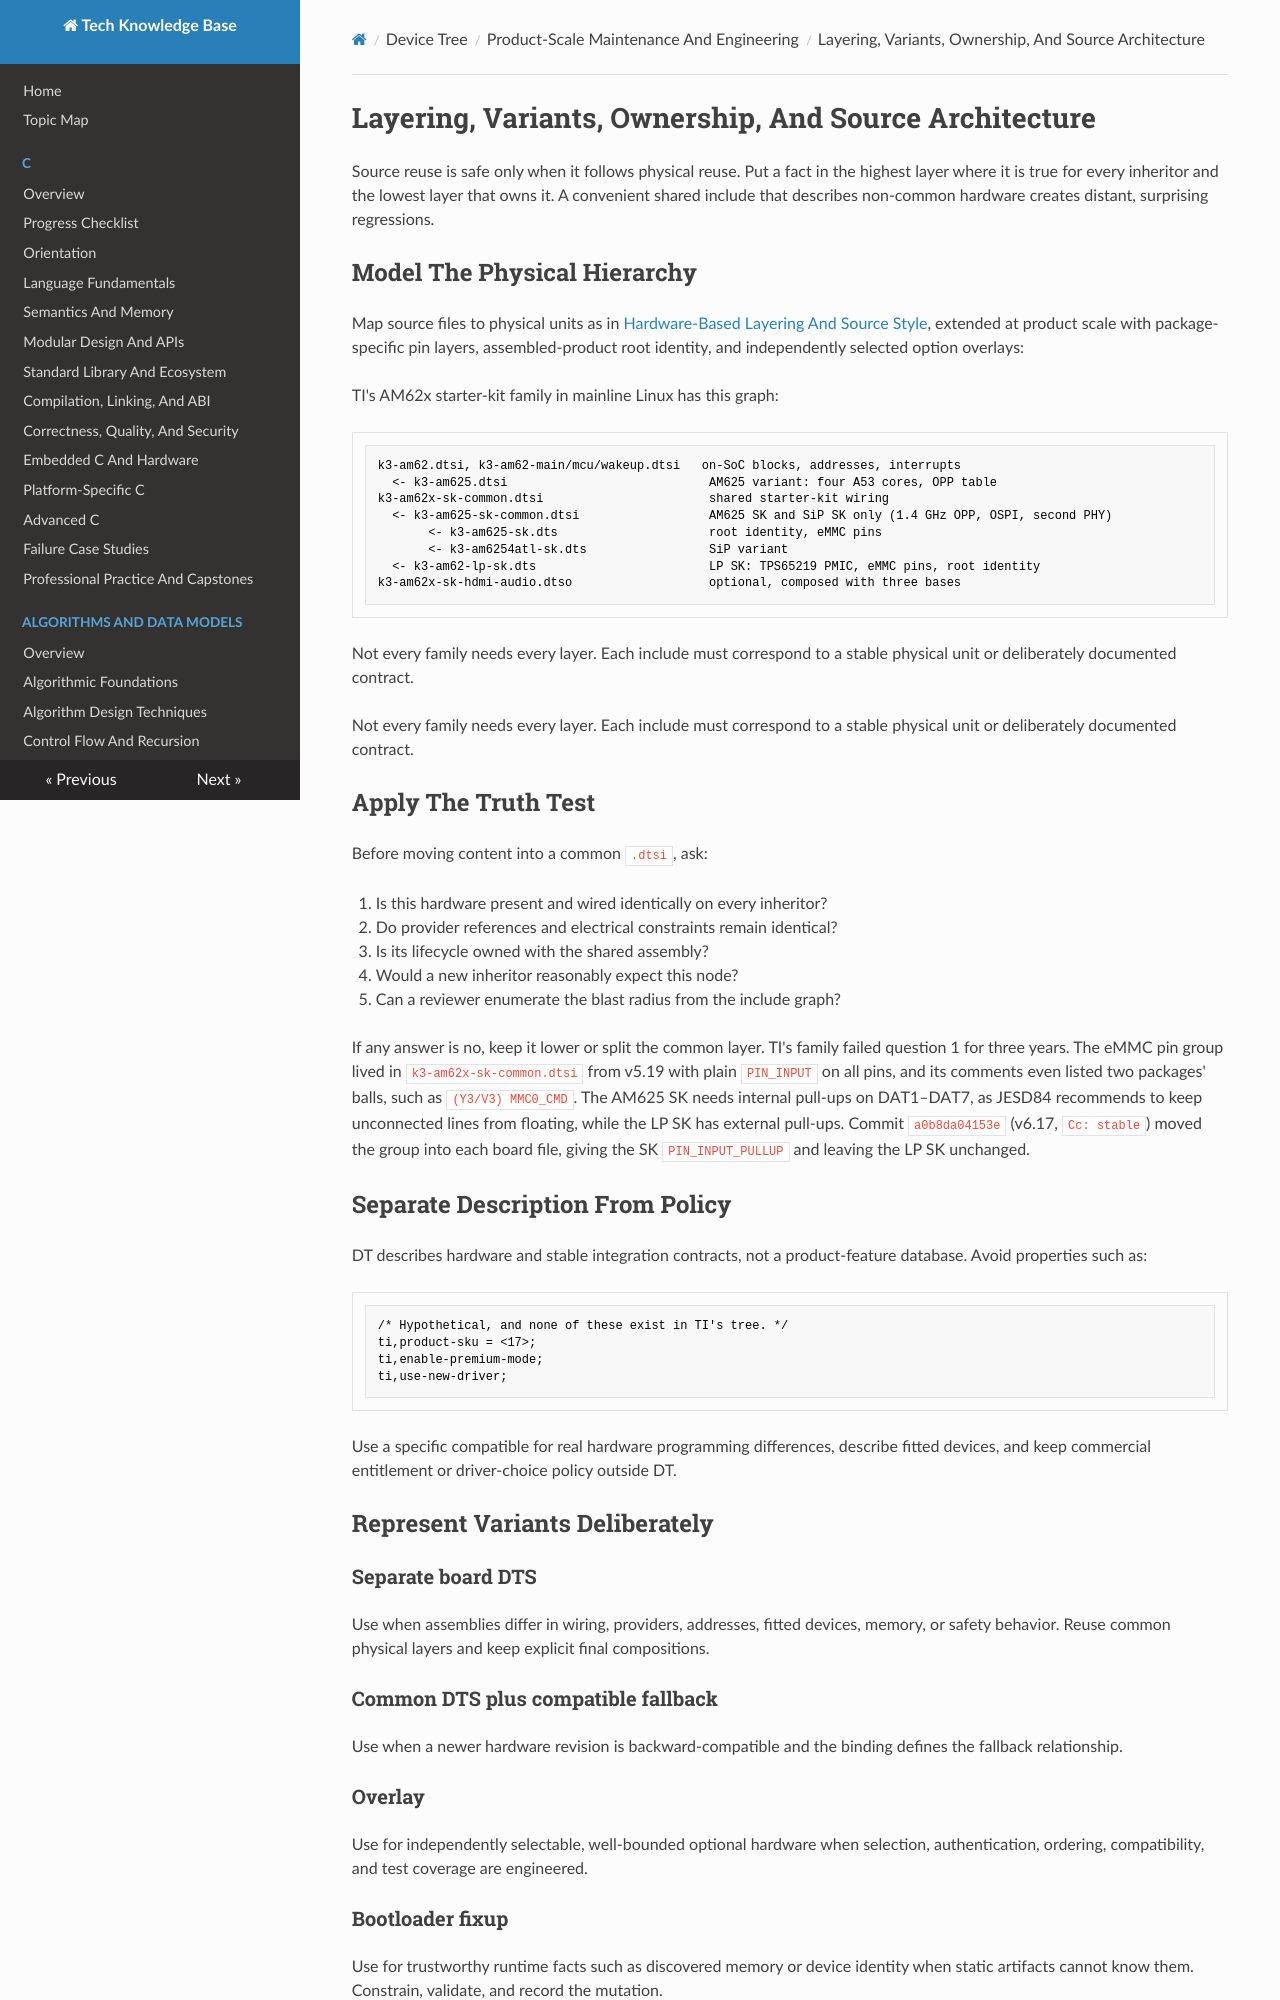

repository: fgabor98/AI-knowledge-base · page: device-tree/product-scale-maintenance-and-engineering/layering-variants-ownership-and-source-architecture/index.html · generator: mkdocs

---
status: draft
reviewed: false
domain: device-tree
difficulty: advanced
last_reviewed: null
---

# Layering, Variants, Ownership, And Source Architecture

Source reuse is safe only when it follows physical reuse. Put a fact in the highest layer where it is true for every inheritor and the lowest layer that owns it. A convenient shared include that describes non-common hardware creates distant, surprising regressions.

## Model The Physical Hierarchy

Map source files to physical units as in [Hardware-Based Layering And Source Style](../syntax-values-and-source-composition/hardware-based-layering-and-source-style.md), extended at product scale with package-specific pin layers, assembled-product root identity, and independently selected option overlays:

TI's AM62x starter-kit family in mainline Linux has this graph:

```text
k3-am62.dtsi, k3-am62-main/mcu/wakeup.dtsi   on-SoC blocks, addresses, interrupts
  <- k3-am625.dtsi                            AM625 variant: four A53 cores, OPP table
k3-am62x-sk-common.dtsi                       shared starter-kit wiring
  <- k3-am625-sk-common.dtsi                  AM625 SK and SiP SK only (1.4 GHz OPP, OSPI, second PHY)
       <- k3-am625-sk.dts                     root identity, eMMC pins
       <- k3-am6254atl-sk.dts                 SiP variant
  <- k3-am62-lp-sk.dts                        LP SK: TPS65219 PMIC, eMMC pins, root identity
k3-am62x-sk-hdmi-audio.dtso                   optional, composed with three bases
```

Not every family needs every layer. Each include must correspond to a stable physical unit or deliberately documented contract.

Not every family needs every layer. Each include must correspond to a stable physical unit or deliberately documented contract.

## Apply The Truth Test

Before moving content into a common `.dtsi`, ask:

1. Is this hardware present and wired identically on every inheritor?
2. Do provider references and electrical constraints remain identical?
3. Is its lifecycle owned with the shared assembly?
4. Would a new inheritor reasonably expect this node?
5. Can a reviewer enumerate the blast radius from the include graph?

If any answer is no, keep it lower or split the common layer. TI's family failed question 1 for three years. The eMMC pin group lived in `k3-am62x-sk-common.dtsi` from v5.19 with plain `PIN_INPUT` on all pins, and its comments even listed two packages' balls, such as `(Y3/V3) MMC0_CMD`. The AM625 SK needs internal pull-ups on DAT1–DAT7, as JESD84 recommends to keep unconnected lines from floating, while the LP SK has external pull-ups. Commit `a0b8da04153e` (v6.17, `Cc: stable`) moved the group into each board file, giving the SK `PIN_INPUT_PULLUP` and leaving the LP SK unchanged.

## Separate Description From Policy

DT describes hardware and stable integration contracts, not a product-feature database. Avoid properties such as:

```dts
/* Hypothetical, and none of these exist in TI's tree. */
ti,product-sku = <17>;
ti,enable-premium-mode;
ti,use-new-driver;
```

Use a specific compatible for real hardware programming differences, describe fitted devices, and keep commercial entitlement or driver-choice policy outside DT.

## Represent Variants Deliberately

### Separate board DTS

Use when assemblies differ in wiring, providers, addresses, fitted devices, memory, or safety behavior. Reuse common physical layers and keep explicit final compositions.
